Labelled photos from "fruit_data", an image-classification folder in sameeksha-sunilkumar/grape-disease-and-pest-prediction. The possible labels are: canker, gray mold, powdery mildew.

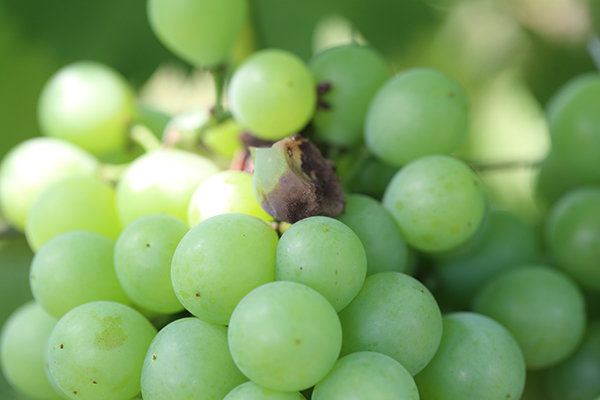
Label: canker

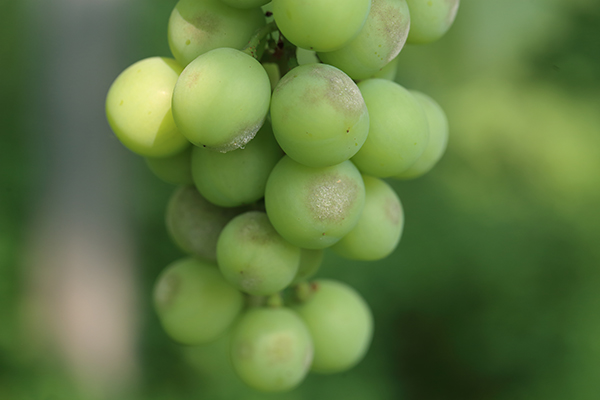
Label: powdery mildew

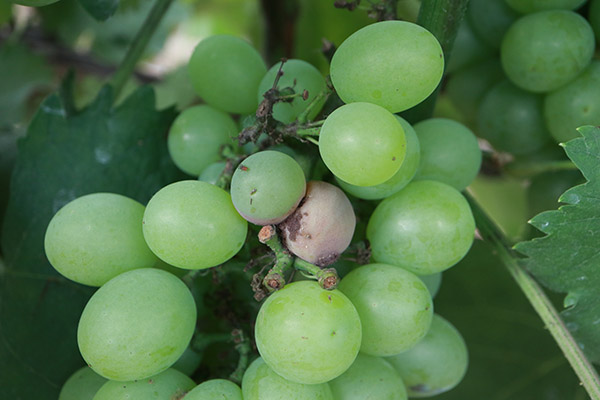
Label: canker

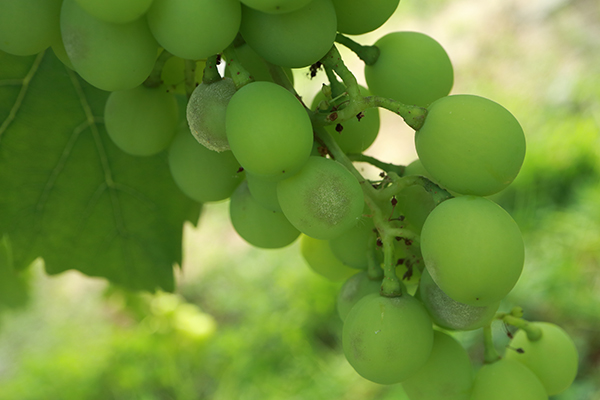
Label: powdery mildew

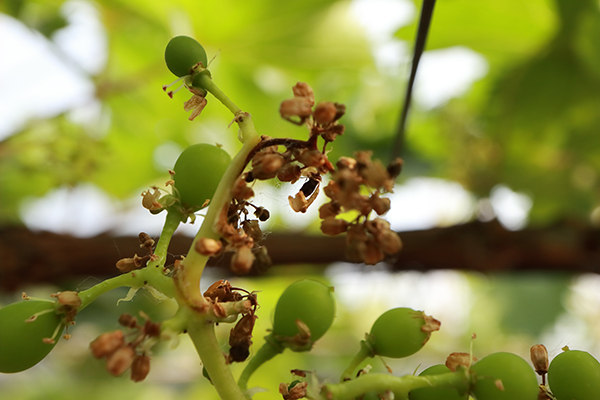
Label: gray mold

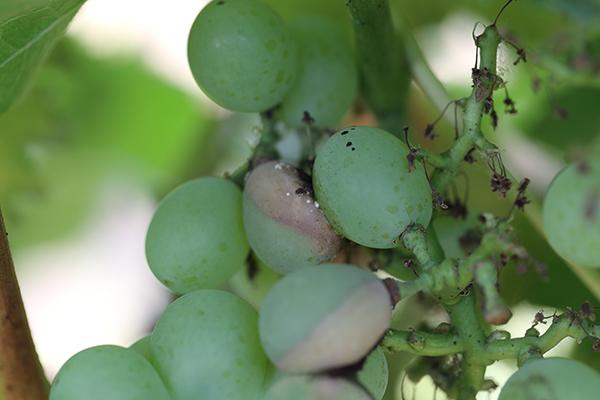
Label: canker
